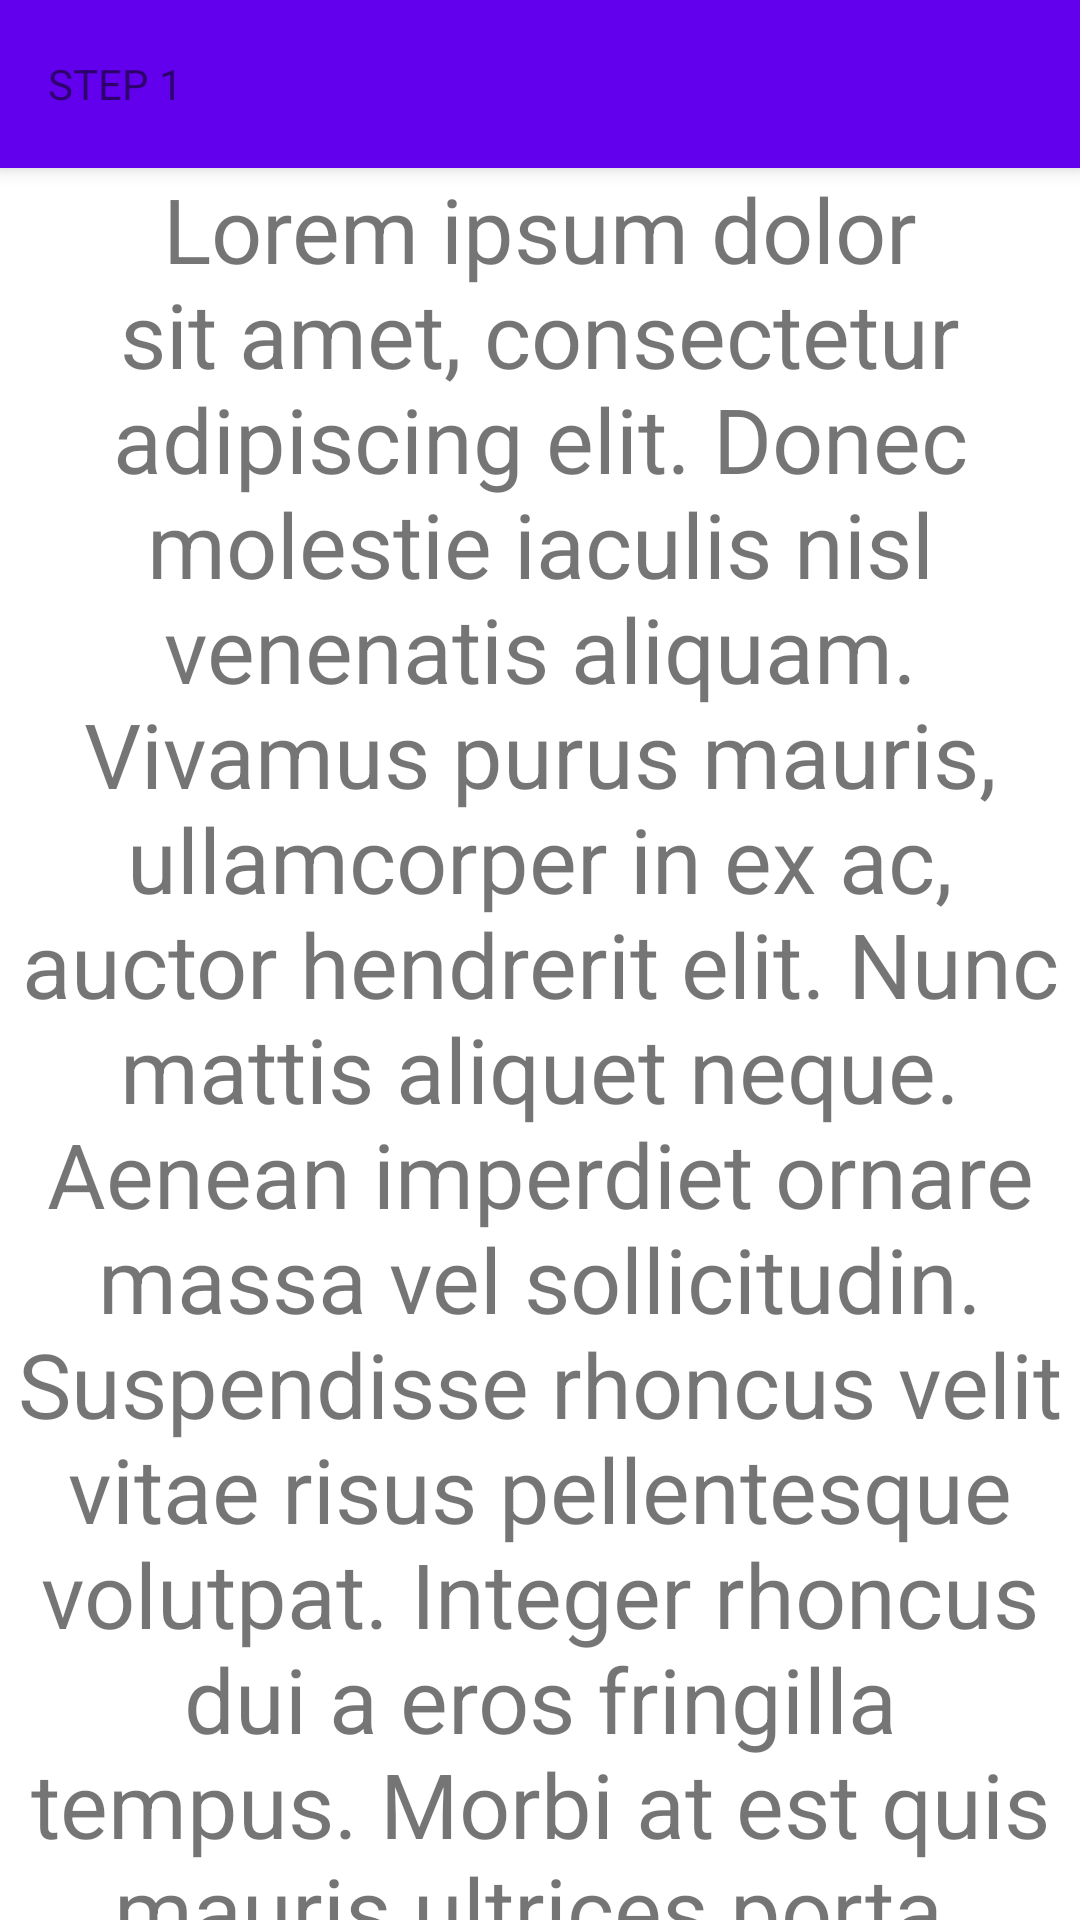

Here is an Android app screen rendered from its layout file. Give the layout XML and the strings, colors and styles it references.
<!-- AndroidManifest.xml: application theme AppTheme -->
<!-- res/layout/fragment_step1.xml -->
<android.support.design.widget.CoordinatorLayout xmlns:android="http://schemas.android.com/apk/res/android"
    xmlns:app="http://schemas.android.com/apk/res-auto"
    xmlns:tools="http://schemas.android.com/tools"
    android:layout_width="match_parent"
    android:layout_height="match_parent"
    tools:context="com.bdwtown.stepperExample.Step1Fragment">

    <android.support.design.widget.AppBarLayout
        android:id="@+id/appbar"
        android:layout_width="match_parent"
        android:layout_height="wrap_content"
        android:theme="@style/AppTheme.AppBarOverlay">

        <android.support.v7.widget.Toolbar
            android:id="@+id/toolbar"
            android:layout_width="match_parent"
            android:layout_height="wrap_content"
            android:background="?attr/colorPrimary"
            app:popupTheme="@style/AppTheme.PopupOverlay">

            <android.support.v7.widget.AppCompatTextView
                android:layout_width="wrap_content"
                android:layout_height="wrap_content"
                android:text="Step 1"
                android:textAllCaps="true"/>

        </android.support.v7.widget.Toolbar>

    </android.support.design.widget.AppBarLayout>

    <android.support.v4.widget.NestedScrollView
        android:layout_width="match_parent"
        android:layout_height="match_parent"
        app:layout_behavior="@string/appbar_scrolling_view_behavior" >

        <TextView
            android:id="@+id/textView"
            android:layout_width="match_parent"
            android:layout_height="wrap_content"
            android:gravity="center"
            android:text="Lorem ipsum dolor sit amet, consectetur adipiscing elit. Donec molestie iaculis nisl venenatis aliquam. Vivamus purus mauris, ullamcorper in ex ac, auctor hendrerit elit. Nunc mattis aliquet neque. Aenean imperdiet ornare massa vel sollicitudin. Suspendisse rhoncus velit vitae risus pellentesque volutpat. Integer rhoncus dui a eros fringilla tempus. Morbi at est quis mauris ultrices porta. Pellentesque elementum sapien placerat vulputate mollis. Donec eget aliquam risus, a porttitor risus. Vestibulum at malesuada ligula, vitae sagittis nisl. Cras varius cursus velit sed blandit. Maecenas sed magna ante. Integer in velit lectus. Nulla facilisi. Cras scelerisque convallis enim, non dignissim est porta sit amet."
            android:textAlignment="center"
            android:textSize="30sp" />
    </android.support.v4.widget.NestedScrollView>


</android.support.design.widget.CoordinatorLayout>
<!-- resources referenced by this layout -->
<resources>

</resources>
